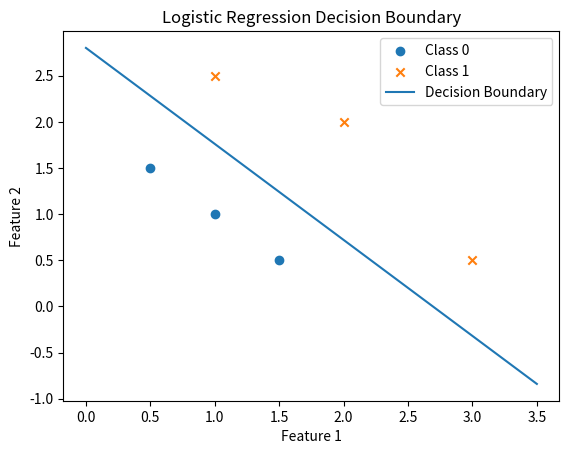

Python code for this plot:
import numpy as np
import copy
import matplotlib.pyplot as plt

# Define the sigmoid function
def sigmoid(z):
    return 1 / (1 + np.exp(-z))

# Compute the logistic cost
def compute_cost_logistic(X, y, w, b):
    m = X.shape[0]
    cost = -np.mean(y * np.log(sigmoid(np.dot(X, w) + b)) + (1 - y) * np.log(1 - sigmoid(np.dot(X, w) + b)))
    return cost

# Compute the gradient of the logistic cost
def compute_gradient_logistic(X, y, w, b):
    m = X.shape[0]
    f_wb = sigmoid(np.dot(X, w) + b)
    dj_dw = np.dot(X.T, (f_wb - y)) / m
    dj_db = np.sum(f_wb - y) / m
    return dj_dw, dj_db

# Perform gradient descent
def gradient_descent(X, y, w_in, b_in, alpha, num_iters):
    J_history = []  # Track the cost function's value over iterations
    w = copy.deepcopy(w_in)  # Create a copy of initial weights to avoid modifying the original
    b = b_in

    for i in range(num_iters):
        dj_dw, dj_db = compute_gradient_logistic(X, y, w, b)
        w -= alpha * dj_dw  # Update weights using the gradient and learning rate
        b -= alpha * dj_db  # Update bias using the gradient and learning rate

        J_history.append(compute_cost_logistic(X, y, w, b))  # Store the cost for this iteration

        if i % (num_iters // 10) == 0:
            print(f"Iteration {i:4d}: Cost {J_history[-1]}")  # Print the cost periodically

    return w, b, J_history

# Generate some example data for plotting
x_train = np.array([[0.5, 1.5], [1, 1], [1.5, 0.5], [3, 0.5], [2, 2], [1, 2.5]])
y_train = np.array([0, 0, 0, 1, 1, 1])

# Set the learning rate and number of iterations
w_tmp = np.zeros(x_train.shape[1])  # Initial weights
b_tmp = 0  # Initial bias
alpha = 0.1  # Learning rate
iters = 10000  # Number of gradient descent iterations

# Run gradient descent to train the logistic regression model and collect the updated weights and bias
w_out, b_out, _ = gradient_descent(x_train, y_train, w_tmp, b_tmp, alpha, iters)
print(f"Updated parameters: w = {w_out}, b = {b_out}")

# Plot the data points
plt.scatter(x_train[y_train == 0][:, 0], x_train[y_train == 0][:, 1], label="Class 0", marker="o")
plt.scatter(x_train[y_train == 1][:, 0], x_train[y_train == 1][:, 1], label="Class 1", marker="x")

# Plot the decision boundary
x_boundary = np.linspace(0, 3.5, 100)
y_boundary = -(w_out[0] * x_boundary + b_out) / w_out[1]
plt.plot(x_boundary, y_boundary, label="Decision Boundary")

plt.xlabel("Feature 1")
plt.ylabel("Feature 2")
plt.legend()
plt.title("Logistic Regression Decision Boundary")
plt.show()